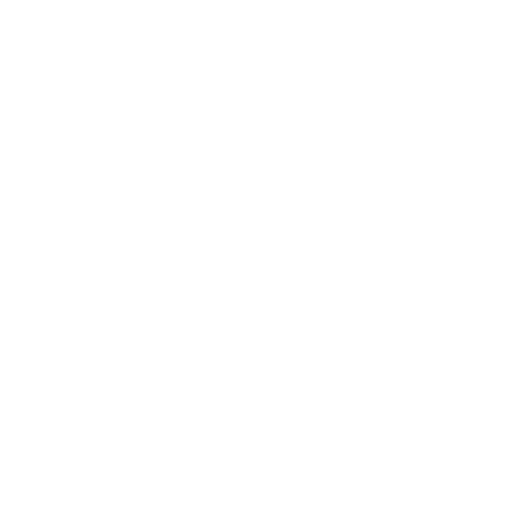
t = 0.00 s
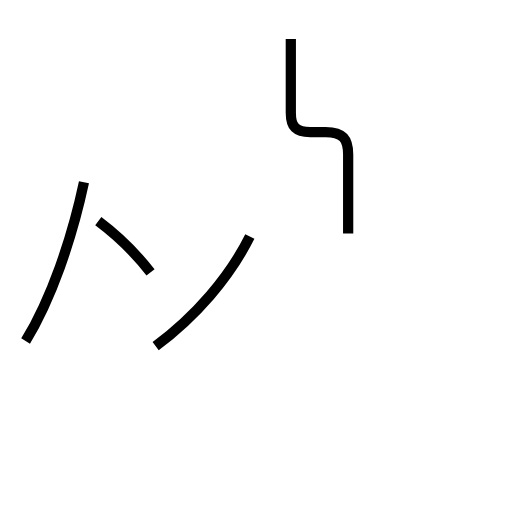
t = 1.84 s
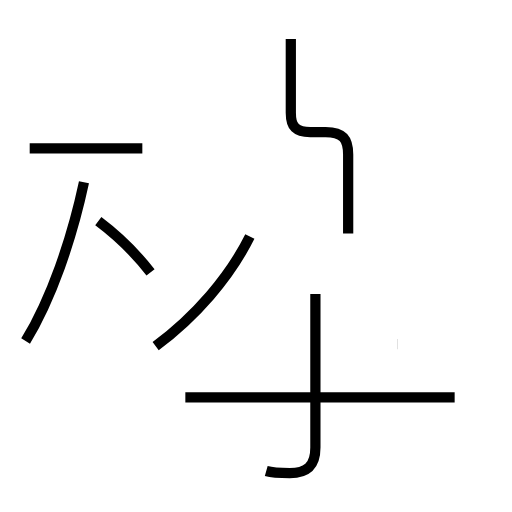
t = 3.60 s
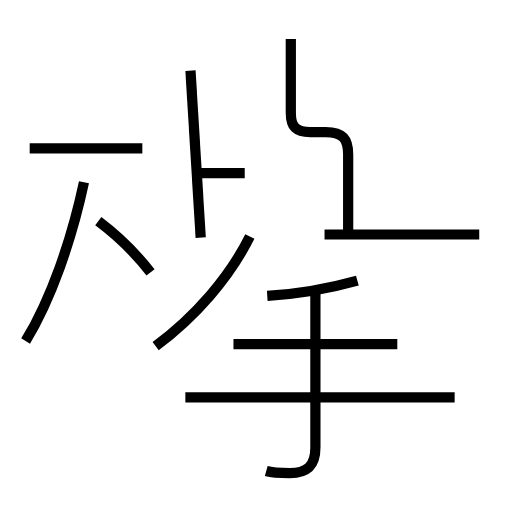
t = 5.42 s
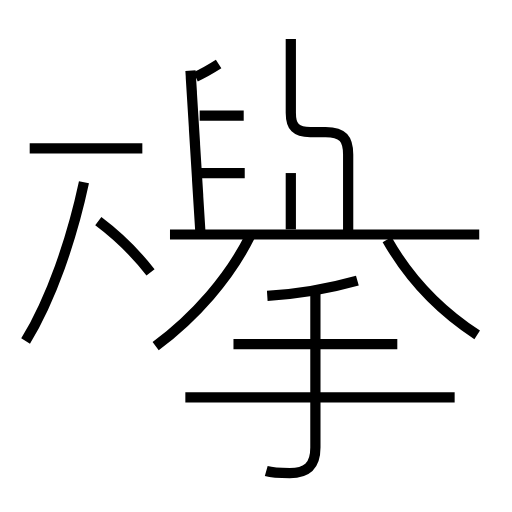
t = 6.63 s
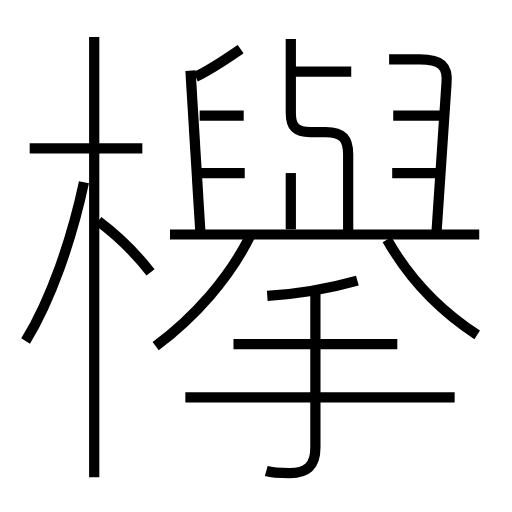
t = 9.10 s

The animated SVG that drew these frames (rendered in a browser with its animation timeline set to each time). Animation: 21 SMIL elements (animate=21); one cycle of 9.10 s.

<?xml version='1.0' encoding='utf-8'?>
<svg viewBox="0.0 -6.0 50.0 50.0" version="1.1" xmlns="http://www.w3.org/2000/svg"><rect x="-1000" y="-1000" width="2000" height="2000" stroke="white" fill="white" /><g style="fill:none;stroke:#000000;stroke-width:1"><path d="M 34.0 -21.2 L 34.0 -28.9 C 34.0 -30.4 33.5 -31.1 31.8 -31.1 L 30.3 -31.1 C 28.9 -31.1 28.4 -31.6 28.4 -33.0 L 28.4 -40.2 " transform="translate(0.0 38.0)" stroke-dasharray="23.186755580401925" stroke-dashoffset="23.186755580401925"><animate attributeName="stroke-dashoffset" from="23.186755580401925" to="0" dur="0.6956026674120578s" begin="0s; anim_end.end" fill="freeze" id="anim0" /></path><path d="M 2.5 -10.7 C 5.0 -14.8 7.0 -20.6 8.2 -26.2 " transform="translate(0.0 38.0)" stroke-dasharray="16.585692246204754" stroke-dashoffset="16.585692246204754"><animate attributeName="stroke-dashoffset" from="16.585692246204754" to="0" dur="0.4975707673861426s" begin="anim0.end" fill="freeze" id="anim1" /></path><path d="M 14.7 -17.4 C 13.3 -19.2 11.6 -20.9 9.6 -22.4 " transform="translate(0.0 38.0)" stroke-dasharray="7.163251601764455" stroke-dashoffset="7.163251601764455"><animate attributeName="stroke-dashoffset" from="7.163251601764455" to="0" dur="0.21489754805293365s" begin="anim1.end" fill="freeze" id="anim2" /></path><path d="M 15.2 -10.2 C 19.1 -13.1 22.4 -16.9 24.4 -20.9 " transform="translate(0.0 38.0)" stroke-dasharray="14.236037942113638" stroke-dashoffset="14.236037942113638"><animate attributeName="stroke-dashoffset" from="14.236037942113638" to="0" dur="0.42708113826340915s" begin="anim2.end" fill="freeze" id="anim3" /></path><path d="M 26.0 2.0 C 26.7 2.2 27.4 2.2 28.3 2.2 C 29.9 2.2 30.8 1.6 30.8 -0.3 L 30.8 -15.3 " transform="translate(0.0 38.0)" stroke-dasharray="21.416816460198742" stroke-dashoffset="21.416816460198742"><animate attributeName="stroke-dashoffset" from="21.416816460198742" to="0" dur="0.6425044938059622s" begin="anim3.end" fill="freeze" id="anim4" /></path><path d="M 44.4 -5.2 L 18.1 -5.2 " transform="translate(0.0 38.0)" stroke-dasharray="26.299999999999997" stroke-dashoffset="26.299999999999997"><animate attributeName="stroke-dashoffset" from="26.299999999999997" to="0" dur="0.7889999999999999s" begin="anim4.end" fill="freeze" id="anim5" /></path><path d="M 13.9 -29.5 L 2.9 -29.5 " transform="translate(0.0 38.0)" stroke-dasharray="11.0" stroke-dashoffset="11.0"><animate attributeName="stroke-dashoffset" from="11.0" to="0" dur="0.32999999999999996s" begin="anim5.end" fill="freeze" id="anim6" /></path><path d="M 38.8 -10.4 L 22.8 -10.4 " transform="translate(0.0 38.0)" stroke-dasharray="15.999999999999996" stroke-dashoffset="15.999999999999996"><animate attributeName="stroke-dashoffset" from="15.999999999999996" to="0" dur="0.47999999999999987s" begin="anim6.end" fill="freeze" id="anim7" /></path><path d="M 26.1 -15.1 C 29.1 -15.3 32.4 -15.9 34.9 -16.6 " transform="translate(0.0 38.0)" stroke-dasharray="8.941283609028527" stroke-dashoffset="8.941283609028527"><animate attributeName="stroke-dashoffset" from="8.941283609028527" to="0" dur="0.2682385082708558s" begin="anim7.end" fill="freeze" id="anim8" /></path><path d="M 19.6 -20.8 L 18.6 -37.1 " transform="translate(0.0 38.0)" stroke-dasharray="16.33064603743526" stroke-dashoffset="16.33064603743526"><animate attributeName="stroke-dashoffset" from="16.33064603743526" to="0" dur="0.48991938112305783s" begin="anim8.end" fill="freeze" id="anim9" /></path><path d="M 23.9 -27.1 L 19.6 -27.1 " transform="translate(0.0 38.0)" stroke-dasharray="4.299999999999997" stroke-dashoffset="4.299999999999997"><animate attributeName="stroke-dashoffset" from="4.299999999999997" to="0" dur="0.12899999999999992s" begin="anim9.end" fill="freeze" id="anim10" /></path><path d="M 46.8 -21.1 L 16.6 -21.1 " transform="translate(0.0 38.0)" stroke-dasharray="30.199999999999996" stroke-dashoffset="30.199999999999996"><animate attributeName="stroke-dashoffset" from="30.199999999999996" to="0" dur="0.9059999999999998s" begin="anim10.end" fill="freeze" id="anim11" /></path><path d="M 28.4 -21.6 L 28.4 -27.1 " transform="translate(0.0 38.0)" stroke-dasharray="5.5" stroke-dashoffset="5.5"><animate attributeName="stroke-dashoffset" from="5.5" to="0" dur="0.16499999999999998s" begin="anim11.end" fill="freeze" id="anim12" /></path><path d="M 23.8 -32.7 L 19.5 -32.7 " transform="translate(0.0 38.0)" stroke-dasharray="4.300000000000001" stroke-dashoffset="4.300000000000001"><animate attributeName="stroke-dashoffset" from="4.300000000000001" to="0" dur="0.129s" begin="anim12.end" fill="freeze" id="anim13" /></path><path d="M 46.6 -11.3 C 42.9 -13.7 39.9 -16.9 37.8 -20.6 " transform="translate(0.0 38.0)" stroke-dasharray="12.926913269817394" stroke-dashoffset="12.926913269817394"><animate attributeName="stroke-dashoffset" from="12.926913269817394" to="0" dur="0.3878073980945218s" begin="anim13.end" fill="freeze" id="anim14" /></path><path d="M 19.1 -36.5 C 20.6 -37.2 21.9 -38.1 23.5 -39.2 " transform="translate(0.0 38.0)" stroke-dasharray="5.168781154988121" stroke-dashoffset="5.168781154988121"><animate attributeName="stroke-dashoffset" from="5.168781154988121" to="0" dur="0.15506343464964362s" begin="anim14.end" fill="freeze" id="anim15" /></path><path d="M 42.9 -27.1 L 38.3 -27.1 " transform="translate(0.0 38.0)" stroke-dasharray="4.600000000000001" stroke-dashoffset="4.600000000000001"><animate attributeName="stroke-dashoffset" from="4.600000000000001" to="0" dur="0.13800000000000004s" begin="anim15.end" fill="freeze" id="anim16" /></path><path d="M 34.3 -37.0 L 28.8 -37.0 " transform="translate(0.0 38.0)" stroke-dasharray="5.4999999999999964" stroke-dashoffset="5.4999999999999964"><animate attributeName="stroke-dashoffset" from="5.4999999999999964" to="0" dur="0.1649999999999999s" begin="anim16.end" fill="freeze" id="anim17" /></path><path d="M 42.6 -20.9 L 43.6 -35.8 C 43.8 -37.6 43.0 -38.2 41.0 -38.2 L 38.0 -38.2 " transform="translate(0.0 38.0)" stroke-dasharray="22.180879136282062" stroke-dashoffset="22.180879136282062"><animate attributeName="stroke-dashoffset" from="22.180879136282062" to="0" dur="0.6654263740884618s" begin="anim17.end" fill="freeze" id="anim18" /></path><path d="M 43.0 -32.7 L 38.4 -32.7 " transform="translate(0.0 38.0)" stroke-dasharray="4.600000000000001" stroke-dashoffset="4.600000000000001"><animate attributeName="stroke-dashoffset" from="4.600000000000001" to="0" dur="0.13800000000000004s" begin="anim18.end" fill="freeze" id="anim19" /></path><path d="M 9.2 2.6 L 9.2 -40.4" transform="translate(0.0 38.0)" stroke-dasharray="43.0" stroke-dashoffset="43.0"><animate attributeName="stroke-dashoffset" from="43.0" to="0" dur="1.29s" begin="anim19.end" fill="freeze" id="anim_end" /></path></g></svg>
